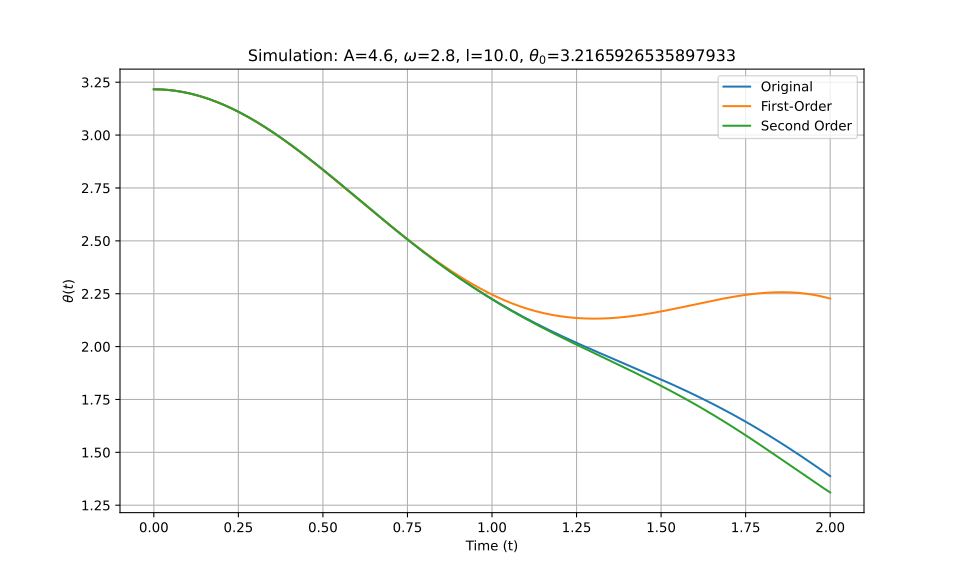

Values plotted in this chart, from the file beside it:
t_eval, Equation_1, Equation_2, Equation_3
0.0, 3.217, 3.217, 3.217
0.002002, 3.217, 3.217, 3.217
0.004004, 3.217, 3.217, 3.217
0.006006, 3.217, 3.217, 3.217
0.008008, 3.216, 3.216, 3.216
0.01001, 3.216, 3.216, 3.216
0.01201, 3.216, 3.216, 3.216
0.01401, 3.216, 3.216, 3.216
0.01602, 3.216, 3.216, 3.216
0.01802, 3.216, 3.216, 3.216
0.02002, 3.216, 3.216, 3.216
0.02202, 3.216, 3.216, 3.216
0.02402, 3.216, 3.216, 3.216
0.02603, 3.215, 3.215, 3.215
0.02803, 3.215, 3.215, 3.215
0.03003, 3.215, 3.215, 3.215
0.03203, 3.215, 3.215, 3.215
0.03403, 3.215, 3.215, 3.215
0.03604, 3.214, 3.214, 3.214
0.03804, 3.214, 3.214, 3.214
0.04004, 3.214, 3.214, 3.214
0.04204, 3.213, 3.213, 3.213
0.04404, 3.213, 3.213, 3.213
0.04605, 3.213, 3.213, 3.213
0.04805, 3.213, 3.213, 3.213
0.05005, 3.212, 3.212, 3.212
0.05205, 3.212, 3.212, 3.212
0.05405, 3.211, 3.211, 3.211
0.05606, 3.211, 3.211, 3.211
0.05806, 3.211, 3.211, 3.211
0.06006, 3.21, 3.21, 3.21
0.06206, 3.21, 3.21, 3.21
0.06406, 3.209, 3.209, 3.209
0.06607, 3.209, 3.209, 3.209
0.06807, 3.208, 3.208, 3.208
0.07007, 3.208, 3.208, 3.208
0.07207, 3.207, 3.207, 3.207
0.07407, 3.207, 3.207, 3.207
0.07608, 3.206, 3.206, 3.206
0.07808, 3.206, 3.206, 3.206
0.08008, 3.205, 3.205, 3.205
0.08208, 3.205, 3.205, 3.205
0.08408, 3.204, 3.204, 3.204
0.08609, 3.204, 3.204, 3.204
0.08809, 3.203, 3.203, 3.203
0.09009, 3.202, 3.202, 3.202
0.09209, 3.202, 3.202, 3.202
0.09409, 3.201, 3.201, 3.201
0.0961, 3.2, 3.2, 3.2
0.0981, 3.2, 3.2, 3.2
0.1001, 3.199, 3.199, 3.199
0.1021, 3.198, 3.198, 3.198
0.1041, 3.198, 3.198, 3.198
0.1061, 3.197, 3.197, 3.197
0.1081, 3.196, 3.196, 3.196
0.1101, 3.195, 3.195, 3.195
0.1121, 3.195, 3.195, 3.195
0.1141, 3.194, 3.194, 3.194
0.1161, 3.193, 3.193, 3.193
0.1181, 3.192, 3.192, 3.192
... 940 more rows
